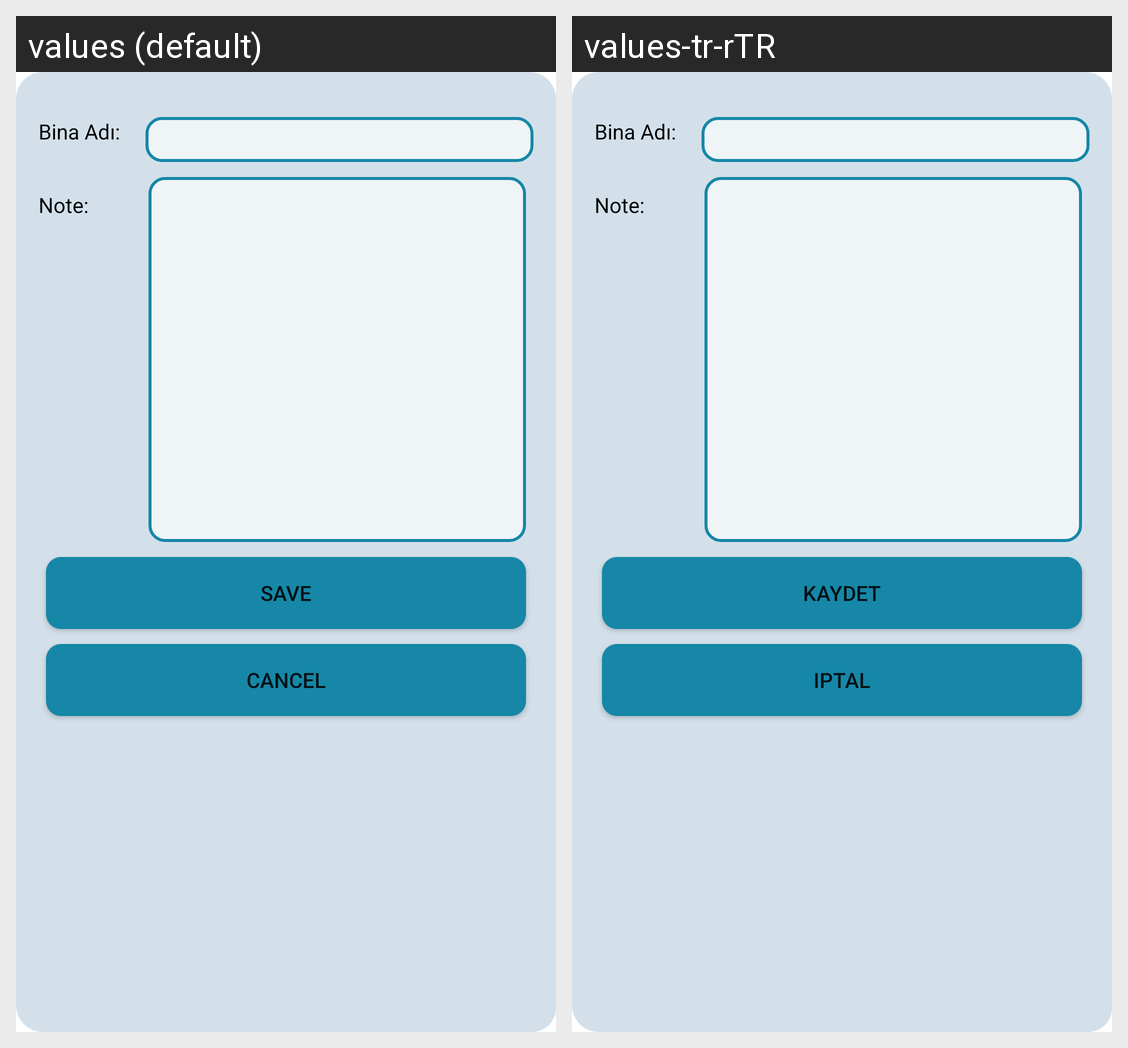

The same Android screen rendered under two of its app's locales, left to right. List the strings drawn on it with the default value and each locale's translation.
Android screen res/layout/alert_dialog_add_repair.xml rendered under 2 locales, left to right: values (default), values-tr-rTR. Device: Nexus 5 (rendered at 1080×1920; each locale shown at half size, 540×960, under a caption strip naming it); theme Theme.Supervisor.
Strings drawn on this screen, with the default value and each locale's value (text and hints the layout hard-codes, and strings that could not be matched under every locale, appear in the picture but are not listed):

save
  values: Save
  values-tr-rTR: Kaydet

cancel
  values: Cancel
  values-tr-rTR: iptal
